The GitHub repository GustavoMourao/eye-Image-Analysis contains a labelled image folder "Data" with 2 categories: glaucoma, healthy. Examples follow, each with its label.

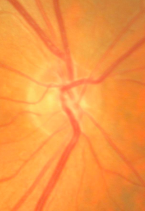
Label: healthy

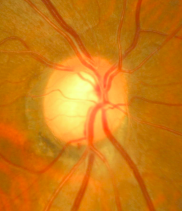
Label: glaucoma

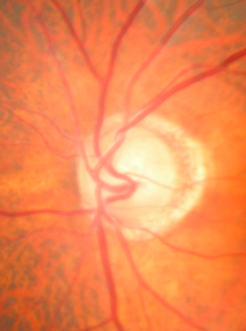
Label: glaucoma

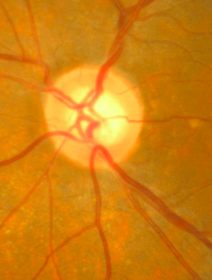
Label: healthy

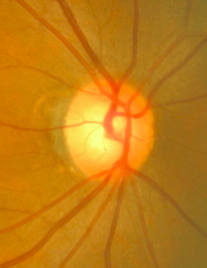
Label: healthy

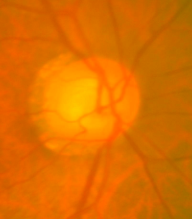
Label: glaucoma
